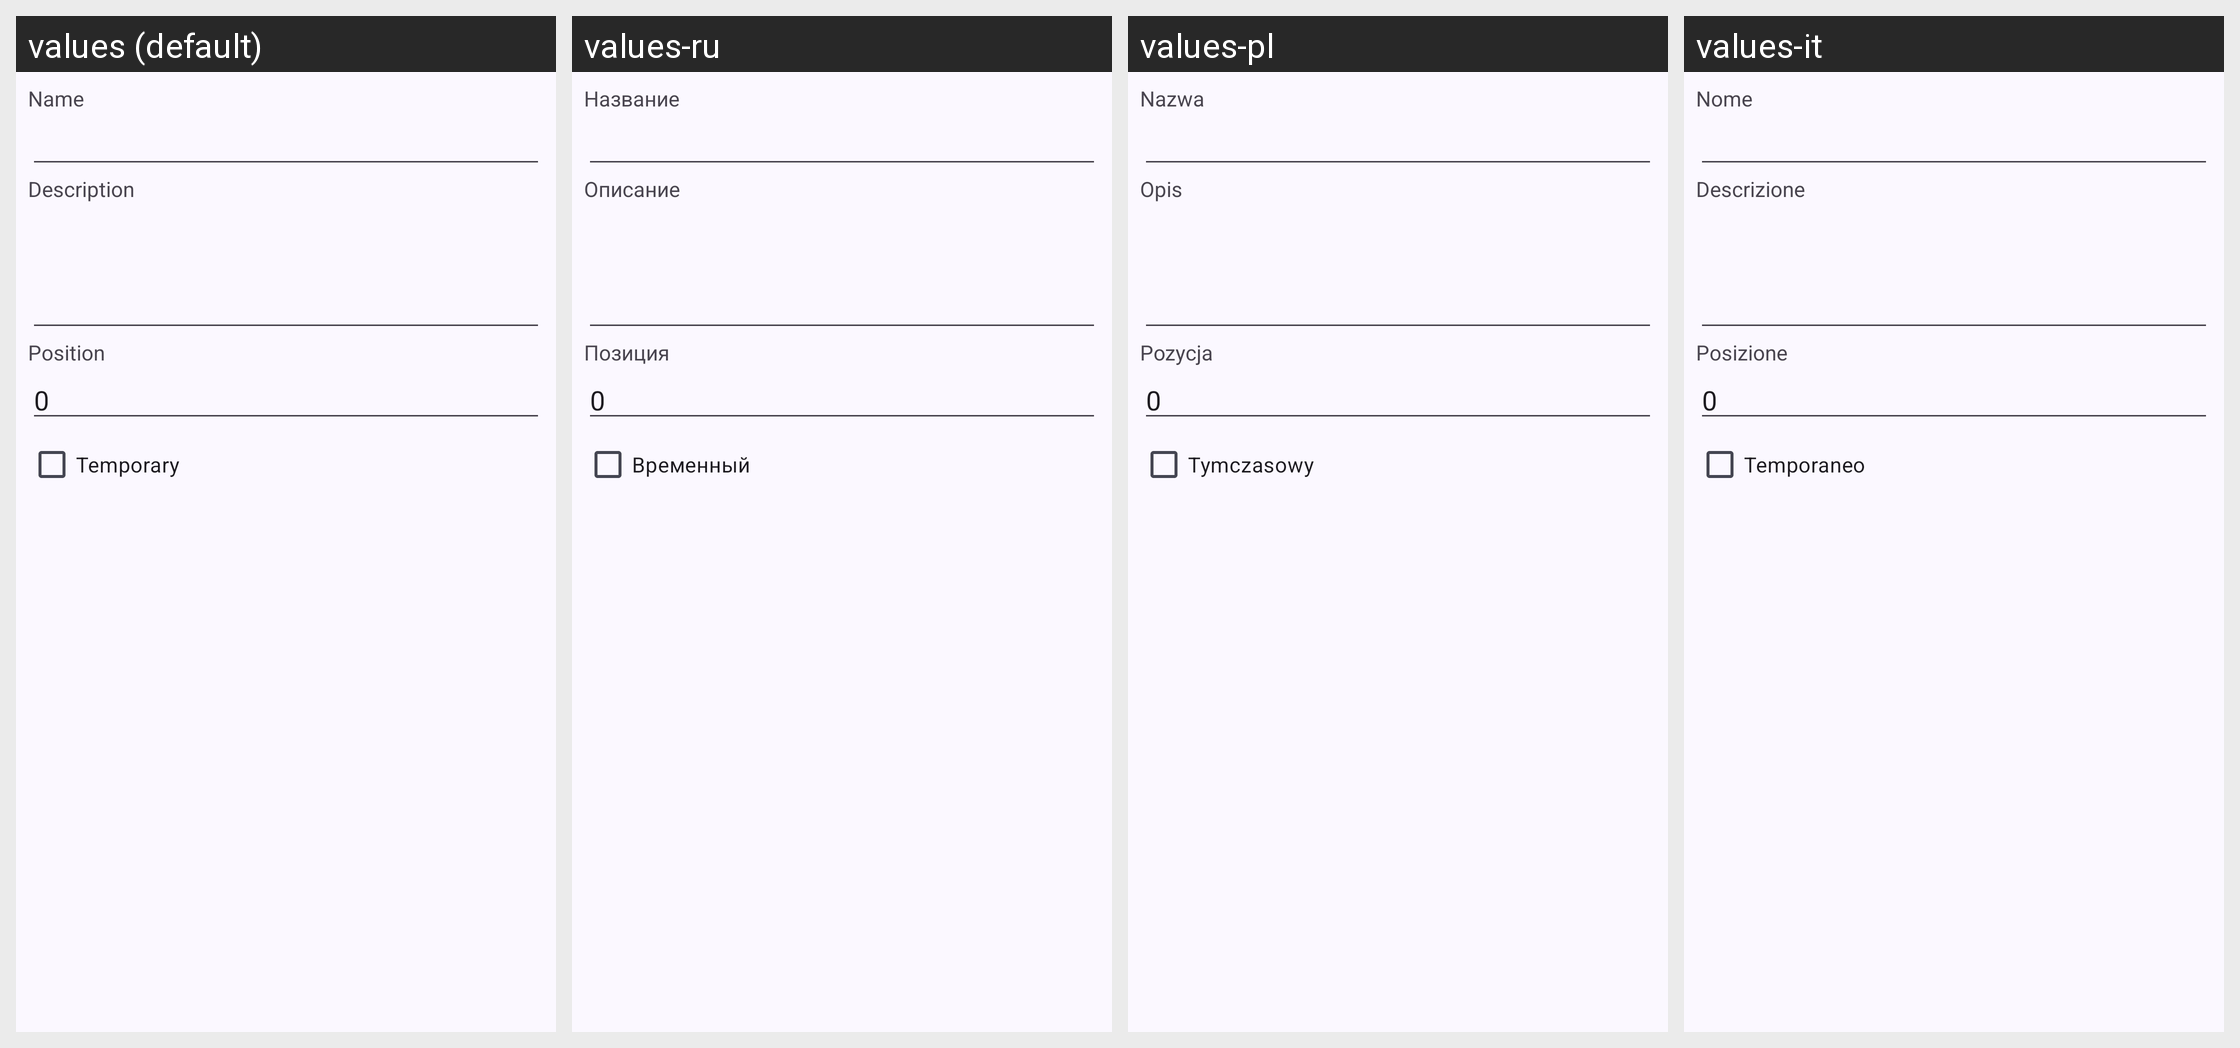

This grid shows one Android layout under several languages. Give, for every string resource on the screen, its name, the default text and each shown locale's text.
Android screen res/layout/fragment_channel_edit.xml rendered under 4 locales, left to right: values (default), values-ru, values-pl, values-it. Device: Nexus 5 (rendered at 1080×1920; each locale shown at half size, 540×960, under a caption strip naming it); theme Theme.Mumla.
Other locales in the repository, not shown: values-ar, values-ca, values-cs, values-da, values-de, values-el, values-es, values-fi, values-fr, values-hu, values-in, values-ja, values-kab, values-lv, values-nb-rNO, values-nl, values-pt, values-pt-rBR, values-ro, values-sv, values-ta, values-th, values-tr, values-uk, values-vi, values-zh-rCN, values-zh-rTW.
Strings drawn on this screen, with the default value and each locale's value (text and hints the layout hard-codes, and strings that could not be matched under every locale, appear in the picture but are not listed):

name
  values: Name
  values-ru: Название
  values-pl: Nazwa
  values-it: Nome

description
  values: Description
  values-ru: Описание
  values-pl: Opis
  values-it: Descrizione

position
  values: Position
  values-ru: Позиция
  values-pl: Pozycja
  values-it: Posizione

temporary
  values: Temporary
  values-ru: Временный
  values-pl: Tymczasowy
  values-it: Temporaneo
